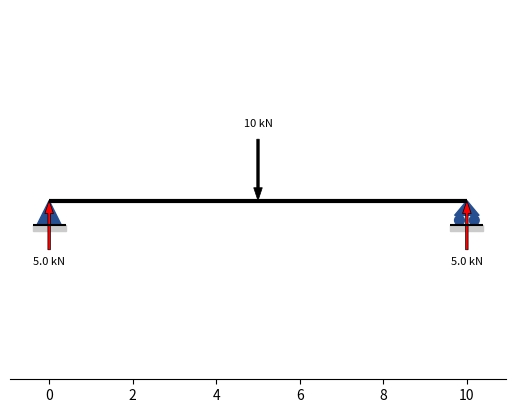

Here is the Python script that generated this plot:
# Caso hipotético: viga simplemente apoyada con una carga puntual en el centro
# Calcula: reacciones
# Dibuja: viga | apoyos "pinned" o "roller" | carga puntual | reacciones

import matplotlib.pyplot as plt

# Seccion 1: Viga | Apoyos | Carga ⬇︎

# creador de viga
class Beam:
    def __init__(self, L):
        self.L = L
        self.supports = []
    
    # creador de apoyos    
    class Support:
        def __init__(self, support_type, pos):
            self.support_type = support_type   # pinned , roller
            self.xreaction = None   # reacción en x
            self.yreaction = None   # reacción en y
            self.pos = pos   # posición apoyo
    
    # agregar apoyos 
    def add_support(self, support_type, pos):
        self.supports.append(self.Support(support_type, pos))
    
    # agregar carga puntual
    def add_load(self, pos, P, d):
        self.load_pos = pos   # posición carga
        self.load = P   # magnitud carga
        self.load_d = d   # dirección carga ('up' o 'down')
        
        if d == 'down':
            self.load = -P
    
    # calcular reacciones
    def reactions(self):
        for support in self.supports:
            # Fx
            support.xreaction = 0
            # Fy
            support.yreaction = -self.load/2
            
v = Beam(10)
v.add_support('pinned', 0)
v.add_support('roller', v.L)
v.add_load(v.L/2, 10, 'down')
v.reactions()
            


# Seccion 2: Gráfica ⬇︎

fig, ax = plt.subplots()

# dibujar viga
ax.hlines(y=0, xmin=0, xmax=v.L, color='black', linewidth=3)

l = v.L/34   # real = 2*l   # longitud apoyo
h = v.L/17   # altura apoyo
    
# dibujar sub-apoyo (sombra)    
def draw_sub_support(pos):   
    sub_l = l + l*0.35   # longitud sub-apoyo
    sub_h = h + l*0.45   # altura sub-apoyo
    ax.hlines(y=-h, xmin=pos-sub_l, xmax=pos+sub_l, color='black')
    ax.fill((pos-sub_l, pos+sub_l, pos+sub_l, pos-sub_l), (-h, -h, -sub_h, -sub_h), color='#CBCBCB')

# dibujar apoyos
def draw_support(support):
    if support.support_type == 'pinned':
        ax.fill((support.pos-l, support.pos+l, support.pos, support.pos-l), (-h, -h, 0, -h), color='#264F92')
        draw_sub_support(support.pos)
    elif support.support_type == 'roller':
        r = v.L/85
        ax.fill((support.pos-l, support.pos+l, support.pos, support.pos-l), (-(h-2*r), -(h-2*r), 0, -(h-2*r)), color='#264F92')
        circle1 = plt.Circle((support.pos-(l-r), -(h-r)), r, color='#264F92')
        circle2 = plt.Circle((support.pos+(l-r), -(h-r)), r, color='#264F92')
        ax.add_artist(circle1)
        ax.add_artist(circle2)
        draw_sub_support(support.pos)
        
def draw_load():
    arrow_h = v.L/6.8
    arrow_w = v.L/170
    head_w = v.L/(17/0.35)
    text_dy = arrow_h + arrow_h/4
    if v.load_d == 'down':
        ax.arrow(v.load_pos, arrow_h, 0, -arrow_h, width=arrow_w, head_width=head_w, length_includes_head=True, color='black', linewidth=0.5)
        ax.text(v.load_pos, text_dy, f'{abs(v.load)} kN', horizontalalignment='center', verticalalignment='center', fontsize=8)
        
# dibujar reacciones
def draw_reactions(support):
    arrow_h = v.L/8.5
    arrow_w = v.L/170
    head_w = v.L/(17/0.35)
    text_dy = arrow_h + arrow_h/4
    if support.yreaction > 0:
        ax.arrow(support.pos, -arrow_h, 0, arrow_h, width=arrow_w, head_width=head_w, length_includes_head=True, facecolor='red', linewidth=0.5)
        ax.text(support.pos, -text_dy, f'{support.yreaction} kN', horizontalalignment='center', verticalalignment='center', fontsize=8)
    
for support in v.supports:
    draw_support(support)
    draw_reactions(support)
    
draw_load()

# no mostrar ejes
ax.yaxis.set_visible(False)
ax.spines['left'].set_visible(False)
ax.spines['top'].set_visible(False)
ax.spines['right'].set_visible(False)

# plt.tight_layout()
plt.axis('equal')   # 'equal' | 'scaled' | 'tight' | 'auto' | 'image' | 'square'
# plt.grid(linewidth=0.2)   # cuadrícula
# ax.set_axisbelow(True)   # cuadrícula detrás de la gráfica
plt.show()